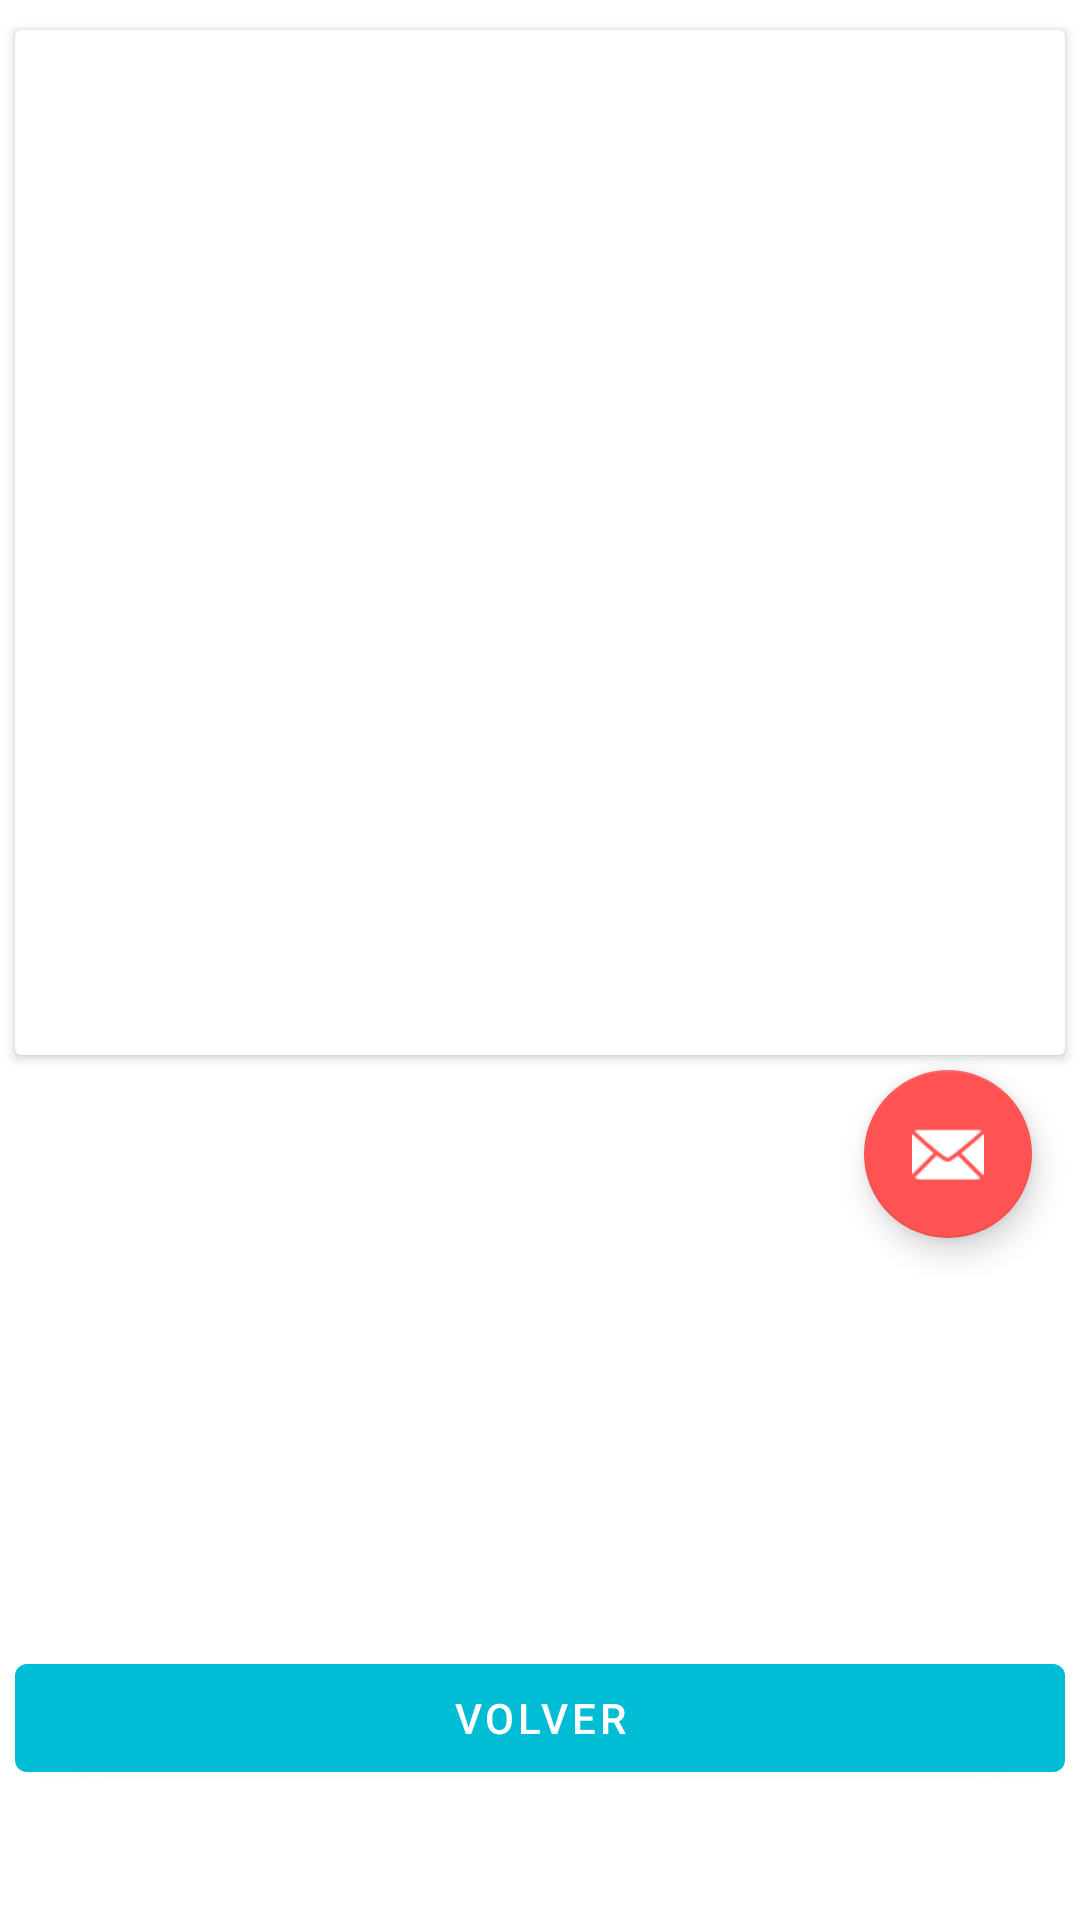

Write the Android layout XML for this screen, with the resource values it uses.
<!-- AndroidManifest.xml: application theme Theme.Smartphones -->
<!-- res/layout/fragment_second.xml -->
<?xml version="1.0" encoding="utf-8"?>
<androidx.constraintlayout.widget.ConstraintLayout xmlns:android="http://schemas.android.com/apk/res/android"
    xmlns:app="http://schemas.android.com/apk/res-auto"
    xmlns:tools="http://schemas.android.com/tools"
    android:layout_width="match_parent"
    android:layout_height="match_parent"
    tools:context=".SecondFragment">

    <androidx.cardview.widget.CardView
        android:id="@+id/cardView"
        android:layout_width="match_parent"
        android:layout_height="wrap_content"
        android:layout_marginStart="5dp"
        android:layout_marginTop="10dp"
        android:layout_marginEnd="5dp"
        app:layout_constraintEnd_toEndOf="parent"
        app:layout_constraintStart_toStartOf="parent"
        app:layout_constraintTop_toTopOf="parent">

        <LinearLayout
            android:layout_width="match_parent"
            android:layout_height="match_parent"
            android:orientation="vertical">

            <ImageView
                android:id="@+id/imageDetail"
                android:layout_width="match_parent"
                android:layout_height="250dp"
                android:contentDescription="@string/imageDescription"
                tools:src="@tools:sample/avatars" />

            <TextView
                android:id="@+id/tvName"
                android:layout_width="wrap_content"
                android:layout_height="wrap_content"
                android:layout_marginStart="5dp"
                android:layout_marginEnd="5dp"
                android:textColor="@color/primary_text"
                android:textSize="24sp"
                android:textStyle="bold"
                tools:text="@string/textName" />

            <TextView
                android:id="@+id/tvPrice"
                android:layout_width="wrap_content"
                android:layout_height="wrap_content"
                android:layout_marginStart="5dp"
                android:layout_marginEnd="5dp"
                android:textColor="@color/primary_text"
                android:textSize="24sp"
                android:textStyle="bold"
                tools:text="@string/textPrice" />

            <TextView
                android:id="@+id/tvDescription"
                android:layout_width="wrap_content"
                android:layout_height="wrap_content"
                android:layout_marginStart="5dp"
                android:layout_marginEnd="5dp"
                android:textColor="@color/primary_text"
                android:textSize="20sp"
                tools:text="@string/textDescription" />

        </LinearLayout>

    </androidx.cardview.widget.CardView>

    <Button
        android:id="@+id/button_second"
        android:layout_width="match_parent"
        android:layout_height="wrap_content"
        android:layout_marginStart="5dp"
        android:layout_marginTop="505dp"
        android:layout_marginEnd="5dp"
        android:text="@string/previous"
        android:textColor="@color/icons"
        app:layout_constraintBottom_toBottomOf="parent"
        app:layout_constraintEnd_toEndOf="parent"
        app:layout_constraintStart_toStartOf="parent"
        app:layout_constraintTop_toTopOf="parent" />

    <com.google.android.material.floatingactionbutton.FloatingActionButton
        android:id="@+id/fab"
        android:layout_width="wrap_content"
        android:layout_height="wrap_content"
        android:layout_gravity="bottom|end"
        android:layout_margin="@dimen/fab_margin"
        android:layout_marginTop="5dp"
        android:layout_marginEnd="16dp"
        app:layout_constraintEnd_toEndOf="parent"
        app:layout_constraintTop_toBottomOf="@+id/cardView"
        app:srcCompat="@android:drawable/ic_dialog_email"
        android:contentDescription="@string/fab" />

</androidx.constraintlayout.widget.ConstraintLayout>
<!-- resources referenced by this layout -->
<resources>
  <color name="icons">#FFFFFF</color>
  <color name="primary_text">#212121</color>
  <string name="fab">fab</string>
  <string name="imageDescription">imageDescription</string>
  <string name="previous">Volver</string>
  <string name="textDescription">Descripción</string>
  <string name="textName">Nombre</string>
  <string name="textPrice">$$$</string>
  <style name="Theme.Smartphones" parent="Theme.MaterialComponents.DayNight.DarkActionBar">
          
          <item name="colorPrimary">@color/primary</item>
          <item name="colorPrimaryVariant">@color/primary_light</item>
          <item name="colorOnPrimary">@color/divider</item>
          
          <item name="colorSecondary">@color/accent</item>
          <item name="colorSecondaryVariant">@color/secondary_text</item>
          <item name="colorOnSecondary">@color/icons</item>
          
          <item name="android:statusBarColor" tools:targetApi="l">?attr/colorPrimaryVariant</item>
          
      </style>
  <color name="primary">#00BCD4</color>
  <color name="primary_light">#B2EBF2</color>
  <color name="divider">#BDBDBD</color>
  <color name="accent">#FF5252</color>
  <color name="secondary_text">#757575</color>
</resources>
